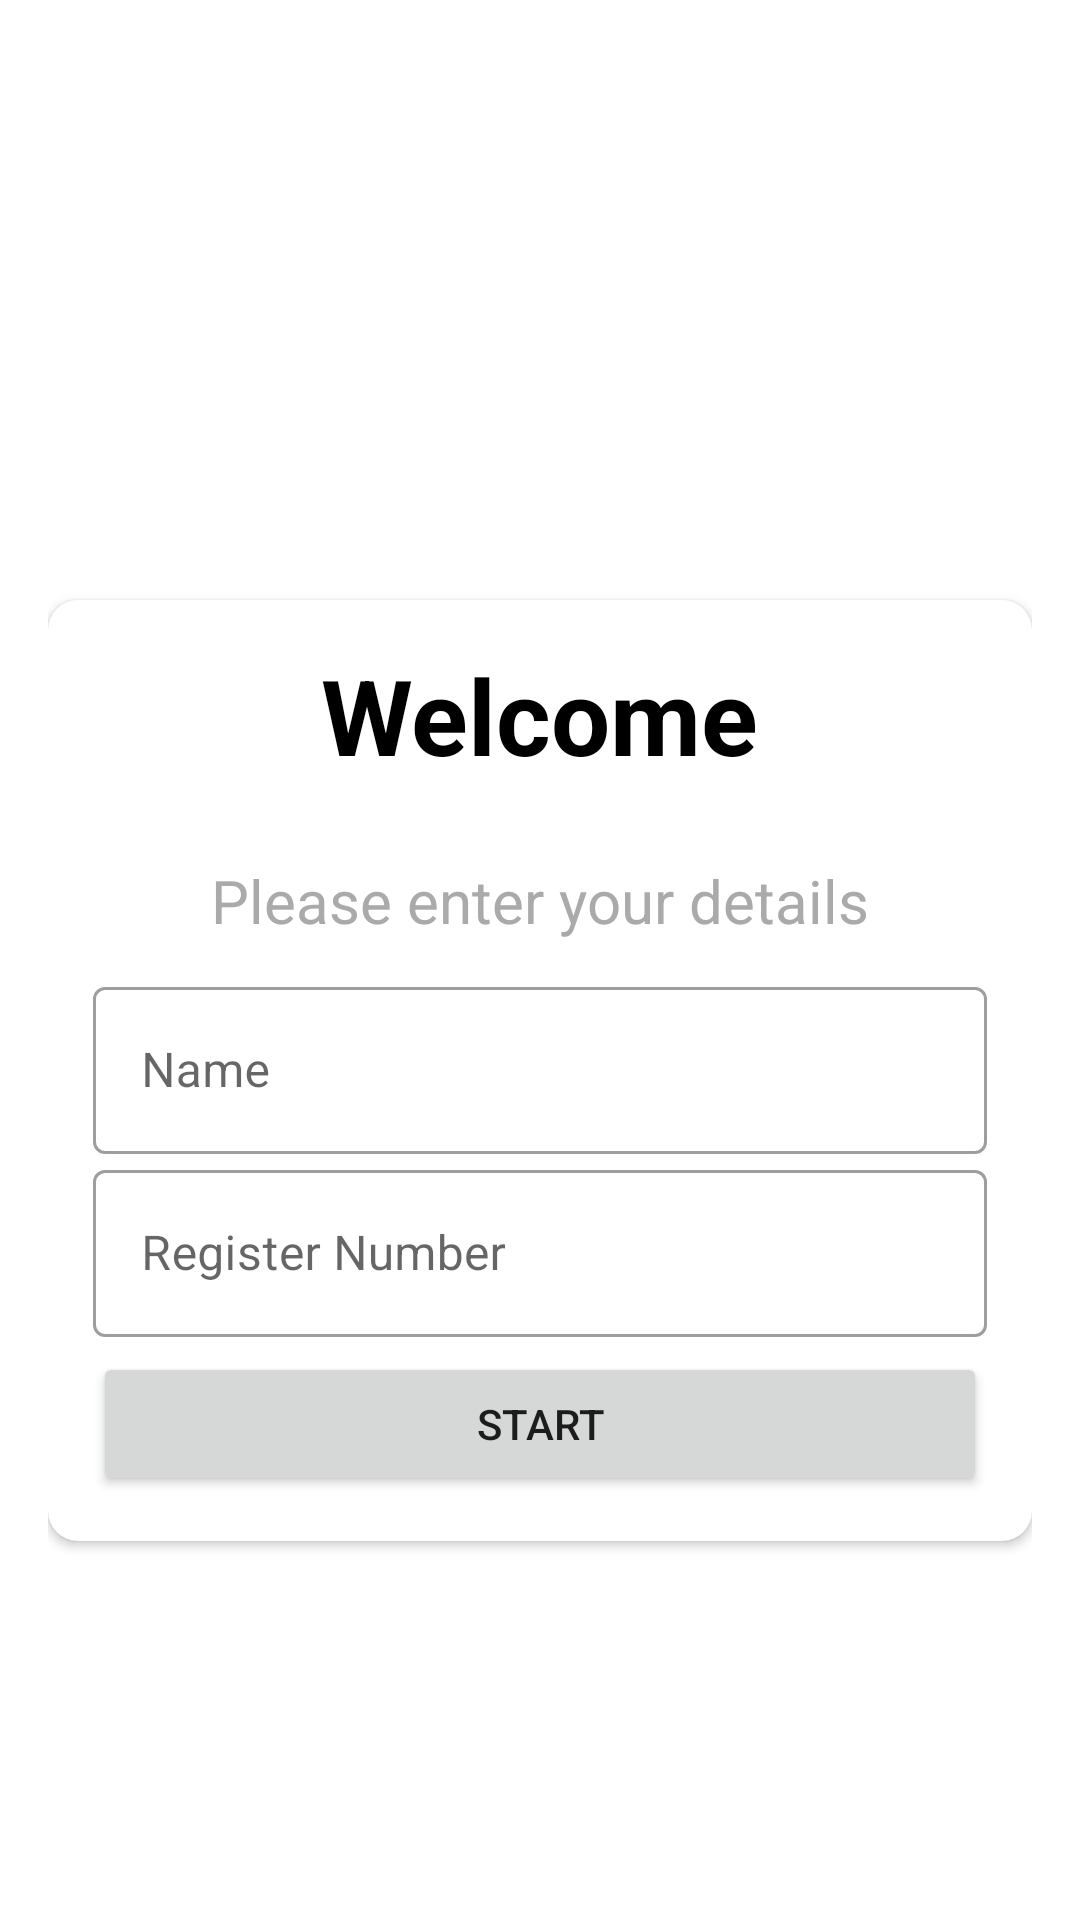

Layout XML and referenced resources for this Android screen:
<!-- AndroidManifest.xml: activity theme Theme.QuizApp.NoActionBar -->
<!-- res/layout/activity_main.xml -->
<?xml version="1.0" encoding="utf-8"?>
<androidx.appcompat.widget.LinearLayoutCompat xmlns:android="http://schemas.android.com/apk/res/android"
    xmlns:app="http://schemas.android.com/apk/res-auto"
    xmlns:tools="http://schemas.android.com/tools"
    android:layout_width="match_parent"
    android:layout_height="match_parent"
    tools:context=".MainActivity"
    android:orientation="vertical"
    android:padding="16dp"
    android:background="@drawable/bg"
    android:gravity="center">

    <TextView
        android:text="@string/mpmc_quiz_app"
        android:layout_width="wrap_content"
        android:layout_height="wrap_content"
        android:textSize="35sp"
        android:textColor="@color/white"
        android:textStyle="bold"
        android:layout_marginBottom="12dp"/>

    <androidx.cardview.widget.CardView
        android:layout_width="match_parent"
        android:layout_height="wrap_content"
        android:background="@color/white"
        app:cardCornerRadius="10dp"
        android:layout_marginTop="15dp">

        <androidx.appcompat.widget.LinearLayoutCompat
            android:layout_width="match_parent"
            android:layout_height="wrap_content"
            android:orientation="vertical"
            android:gravity="center"
            android:padding="15dp">

            <TextView
                android:textSize="35sp"
                android:layout_width="wrap_content"
                android:layout_height="wrap_content"
                android:textStyle="bold"
                android:textColor="@color/black"
                android:text="@string/welcome"/>
            
            <TextView
                android:text="Please enter your details"
                android:layout_width="wrap_content"
                android:layout_height="wrap_content"
                android:textSize="20sp"
                android:layout_marginTop="15dp"
                android:textStyle="normal"
                android:textColor="@android:color/darker_gray"
                android:padding="10dp"/>
            
            <com.google.android.material.textfield.TextInputLayout
                android:layout_width="match_parent"
                android:layout_height="wrap_content"
                style="@style/Widget.MaterialComponents.TextInputLayout.OutlinedBox">

                <com.google.android.material.textfield.TextInputEditText
                    android:id="@+id/name"
                    android:hint="@string/name"
                    android:layout_width="match_parent"
                    android:layout_height="wrap_content"/>
            </com.google.android.material.textfield.TextInputLayout>

            <com.google.android.material.textfield.TextInputLayout
                android:layout_width="match_parent"
                android:layout_height="wrap_content"
                style="@style/Widget.MaterialComponents.TextInputLayout.OutlinedBox">

                <com.google.android.material.textfield.TextInputEditText
                    android:id="@+id/regno"
                    android:hint="Register Number"
                    android:layout_width="match_parent"
                    android:layout_height="wrap_content"/>
            </com.google.android.material.textfield.TextInputLayout>

            <Button
                android:layout_marginTop="5dp"
                android:id="@+id/button_start"
                android:layout_width="match_parent"
                android:layout_height="wrap_content"
                android:text="start"/>

        </androidx.appcompat.widget.LinearLayoutCompat>

    </androidx.cardview.widget.CardView>

</androidx.appcompat.widget.LinearLayoutCompat>
<!-- resources referenced by this layout -->
<resources>
  <color name="black">#FF000000</color>
  <color name="white">#FFFFFFFF</color>
  <string name="mpmc_quiz_app">MPMC Quiz App</string>
  <string name="name">Name</string>
  <string name="welcome">Welcome</string>
  <style name="Theme.QuizApp.NoActionBar">
          <item name="windowActionBar">false</item>
          <item name="windowNoTitle">true</item>
          <item name="android:windowFullscreen">true</item>
      </style>
</resources>
